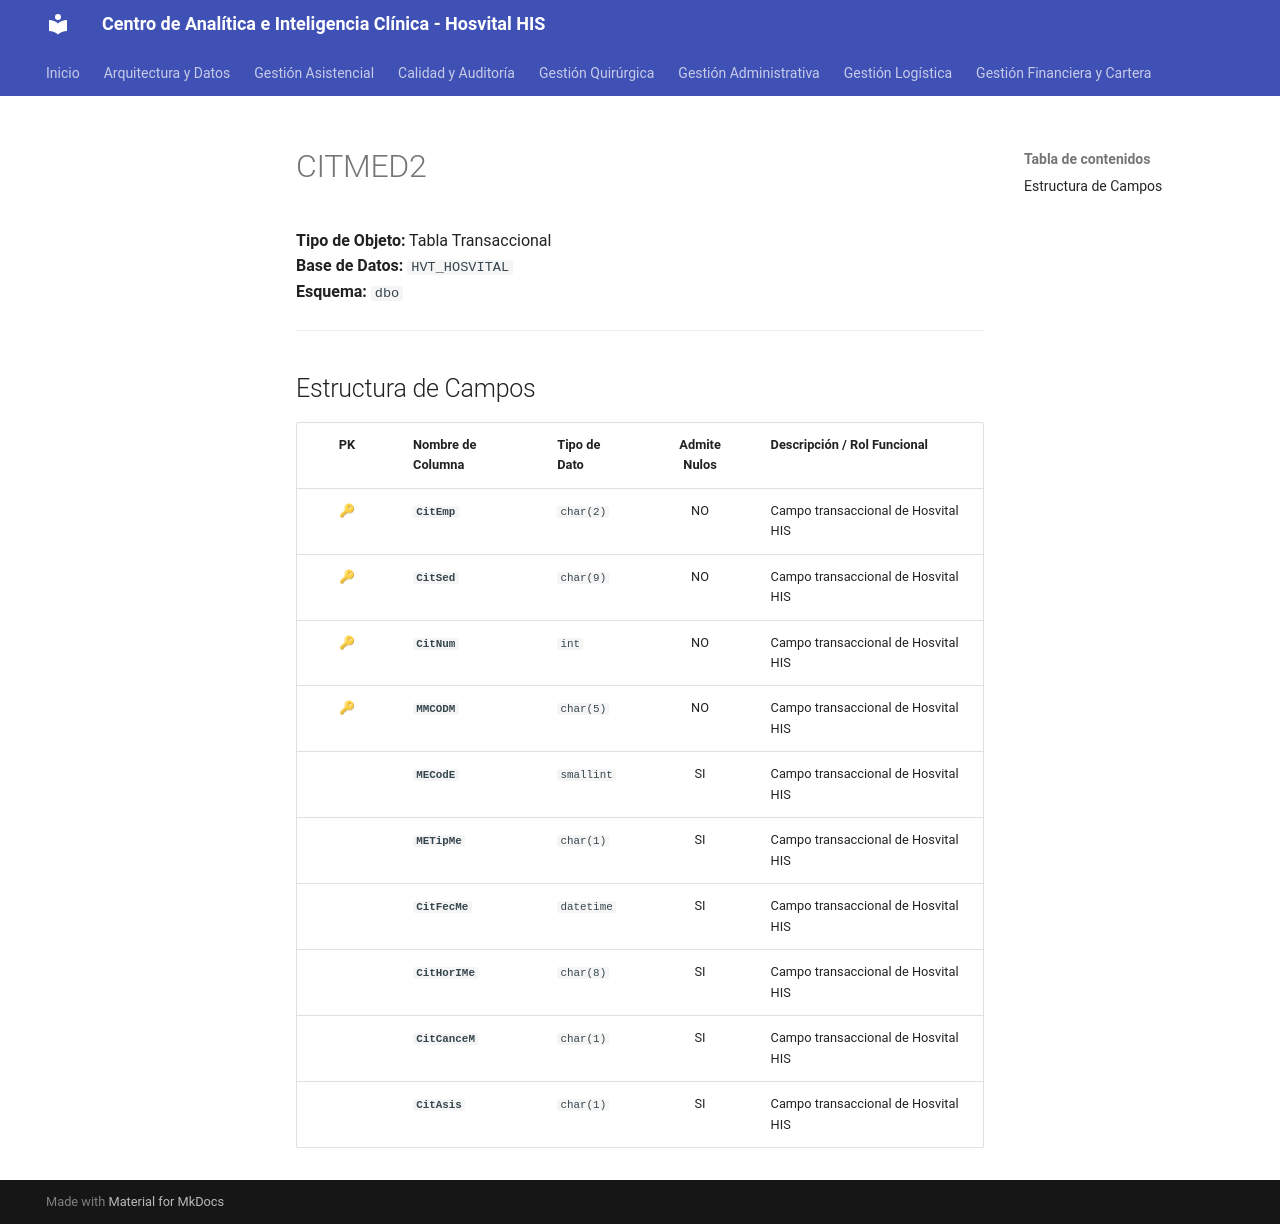

repository: SoporteSaludtech/superset-docs · page: diccionario-general/CITMED2/index.html · generator: mkdocs

# CITMED2

**Tipo de Objeto:** Tabla Transaccional  
**Base de Datos:** `HVT_HOSVITAL`  
**Esquema:** `dbo`

---

## Estructura de Campos

| PK | Nombre de Columna | Tipo de Dato | Admite Nulos | Descripción / Rol Funcional |
| :-: | :--- | :--- | :-: | :--- |
| 🔑 | **`CitEmp`** | `char(2)` | NO | Campo transaccional de Hosvital HIS |
| 🔑 | **`CitSed`** | `char(9)` | NO | Campo transaccional de Hosvital HIS |
| 🔑 | **`CitNum`** | `int` | NO | Campo transaccional de Hosvital HIS |
| 🔑 | **`MMCODM`** | `char(5)` | NO | Campo transaccional de Hosvital HIS |
|  | **`MECodE`** | `smallint` | SI | Campo transaccional de Hosvital HIS |
|  | **`METipMe`** | `char(1)` | SI | Campo transaccional de Hosvital HIS |
|  | **`CitFecMe`** | `datetime` | SI | Campo transaccional de Hosvital HIS |
|  | **`CitHorIMe`** | `char(8)` | SI | Campo transaccional de Hosvital HIS |
|  | **`CitCanceM`** | `char(1)` | SI | Campo transaccional de Hosvital HIS |
|  | **`CitAsis`** | `char(1)` | SI | Campo transaccional de Hosvital HIS |
